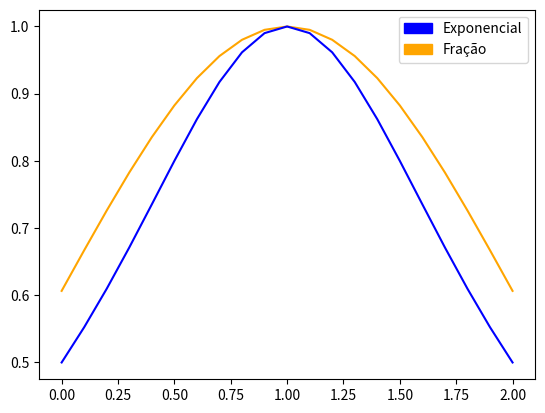

Python code for this plot:
# -*- coding: utf-8 -*-
"""
Created on Wed Oct  4 08:45:04 2017

[redacted]
"""

import numpy as np
import matplotlib.pyplot as plt
import matplotlib.patches as mpatches

x = np.arange(0,2.1,0.1)
y = np.ones(x.size)
t = np.arange(0,2.1,0.1)
gamma = 0.5


z = np.exp(-gamma*(np.transpose(x-y)*(x-y)))
z2 = 1/(1+(np.abs(x-y))**2)

plt.figure()
blue_patch = mpatches.Patch(color='blue', label='Exponencial')
orange_patch = mpatches.Patch(color='orange', label='Fração')
plt.legend(handles=[blue_patch,orange_patch])
plt.plot(t,z,color = 'orange')
plt.plot(t,z2,color = 'blue')
